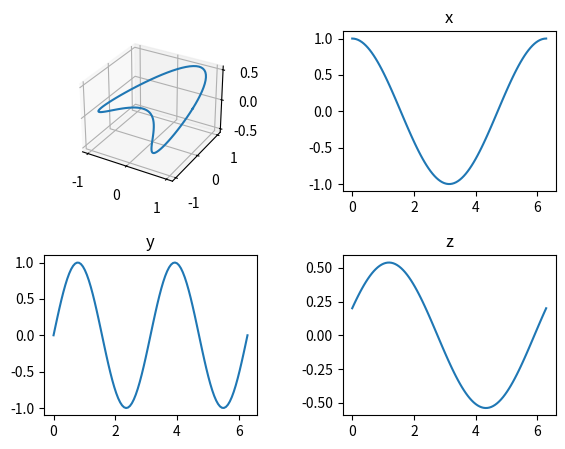
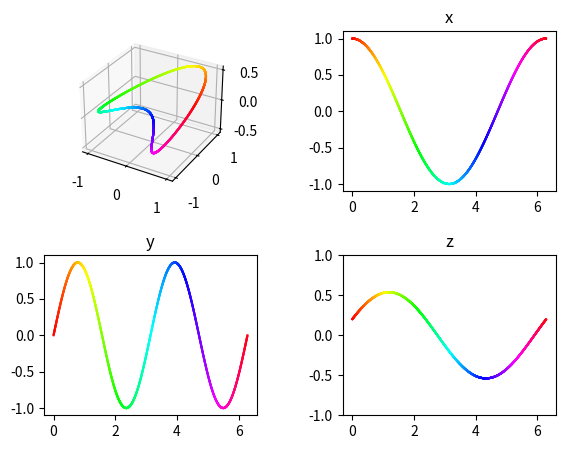

Reproduce these figures in Python, in order.
import numpy as np
import matplotlib.pyplot as plt
import matplotlib.cm as cm
from matplotlib.colors import Normalize
%matplotlib ipympl

t = np.linspace(0, 2 * np.pi, 100)
X = np.cos(t)
Y = np.sin(2*t)
Z = 0.2 * np.cos(t) + 0.5 * np.sin(t)
fig = plt.figure(dpi=100)
#fig.tight_layout()
fig.subplots_adjust(left=0.1, bottom=0.1, right=0.9, top=0.9, wspace=0.4, hspace=0.4)
ax11 = fig.add_subplot(2, 2, 1, projection="3d")
ax11.plot(X,Y,Z)
ax12 = fig.add_subplot(2, 2, 2)
ax12.set_title("x")
ax12.plot(t, X)
ax21 = fig.add_subplot(2, 2, 3)
ax21.set_title("y")
ax21.plot(t, Y)
ax22 = fig.add_subplot(2, 2, 4)
ax22.set_title("z")
ax22.plot(t, Z)
plt.show()

cmap = cm.get_cmap("hsv")
N = 1000
t = np.linspace(0, 2 * np.pi, N)
normalizedCmap = lambda x: cmap(Normalize(0, max(t))(x))

X = np.cos(t)
Y = np.sin(2*t)
Z = 0.2 * np.cos(t) + 0.5 * np.sin(t)
fig = plt.figure(dpi=300)
#fig.tight_layout()
fig.subplots_adjust(left=0.1, bottom=0.1, right=0.9, top=0.9, wspace=0.4, hspace=0.4)
ax11 = fig.add_subplot(2, 2, 1, projection="3d")
for i in range(N):
    ax11.plot(X[i:i+2], Y[i:i+2], Z[i:i+2], color=normalizedCmap(t[i]))
#ax11.plot(X,Y,Z)
ax12 = fig.add_subplot(2, 2, 2)
ax12.set_title("x")
for i in range(N):
    ax12.plot(t[i:i+2], X[i:i+2], color=normalizedCmap(t[i]))
#ax12.plot(t, X)
ax21 = fig.add_subplot(2, 2, 3)
ax21.set_title("y")
for i in range(N):
    ax21.plot(t[i:i+2], Y[i:i+2], color=normalizedCmap(t[i]))
#ax21.plot(t, Y)
ax22 = fig.add_subplot(2, 2, 4)
ax22.set_title("z")
ax22.set_ylim(-1, 1)
for i in range(N):
    ax22.plot(t[i:i+2], Z[i:i+2], color=normalizedCmap(t[i]))
#ax22.plot(t, Z)
plt.show()
fig.savefig("FSProjection.png", transparent=True)

